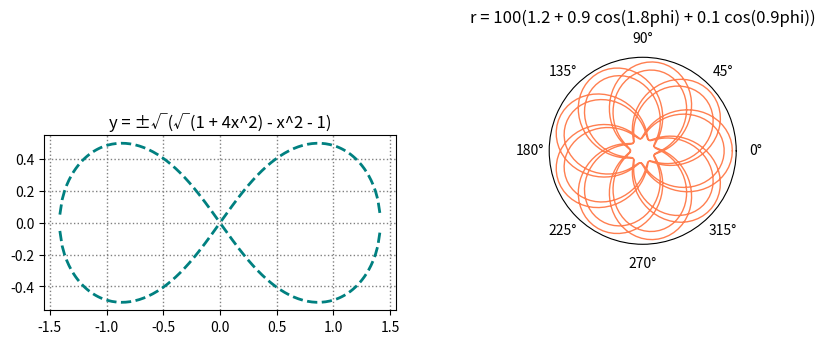

Here is the Python script that generated this plot:
# [redacted]
#2d

#Цвет: teal, coral, sandybrown, palegreen.
#Линия: штриховая, сплошная, штриховая, штриховая.
#Толщина: 2, 1, 2, 2.
#Сетка: ☑,☒,☑,☑.
#Сетку сделать пунктирной.

#(A) y = ±√(√(1 + 4x^2) - x^2 - 1)
#(B) 𝑟 = 100(1.2 + 0.9 cos(1.8𝜑) + 0.1 cos(0.9𝜑))

import numpy as np
import matplotlib.pyplot as plt

plt.figure('Графики', figsize=(10, 5))

x = np.linspace(-10, 10, 1000)
y_pos = np.sqrt(np.sqrt(1 + 4 * x**2) - x**2 - 1)
y_neg = -np.sqrt(np.sqrt(1 + 4 * x**2) - x**2 - 1)


#график А
first = plt.subplot2grid([2,2], [1, 0])
first.plot(x, y_pos, color='teal', linestyle='--', linewidth=2)
first.plot(x, y_neg, color='teal', linestyle='--', linewidth=2)
first.set_title('y = ±√(√(1 + 4x^2) - x^2 - 1)')
first.grid(color='gray', linestyle=':', linewidth=1)


phi = np.linspace(0, 10 * 2 * np.pi, 1000)
r = 100 * (1.2 + 0.9 * np.cos(1.8 * phi) + 0.1 * np.cos(0.9 * phi))


#график В
second = plt.subplot2grid([6,2], [2, 1],  rowspan=3, polar=True)
second.plot(phi, r, color='coral', linestyle='-', linewidth=1)
second.set_title('r = 100(1.2 + 0.9 cos(1.8phi) + 0.1 cos(0.9phi))')
second.set_yticklabels([])
second.grid()

plt.show()